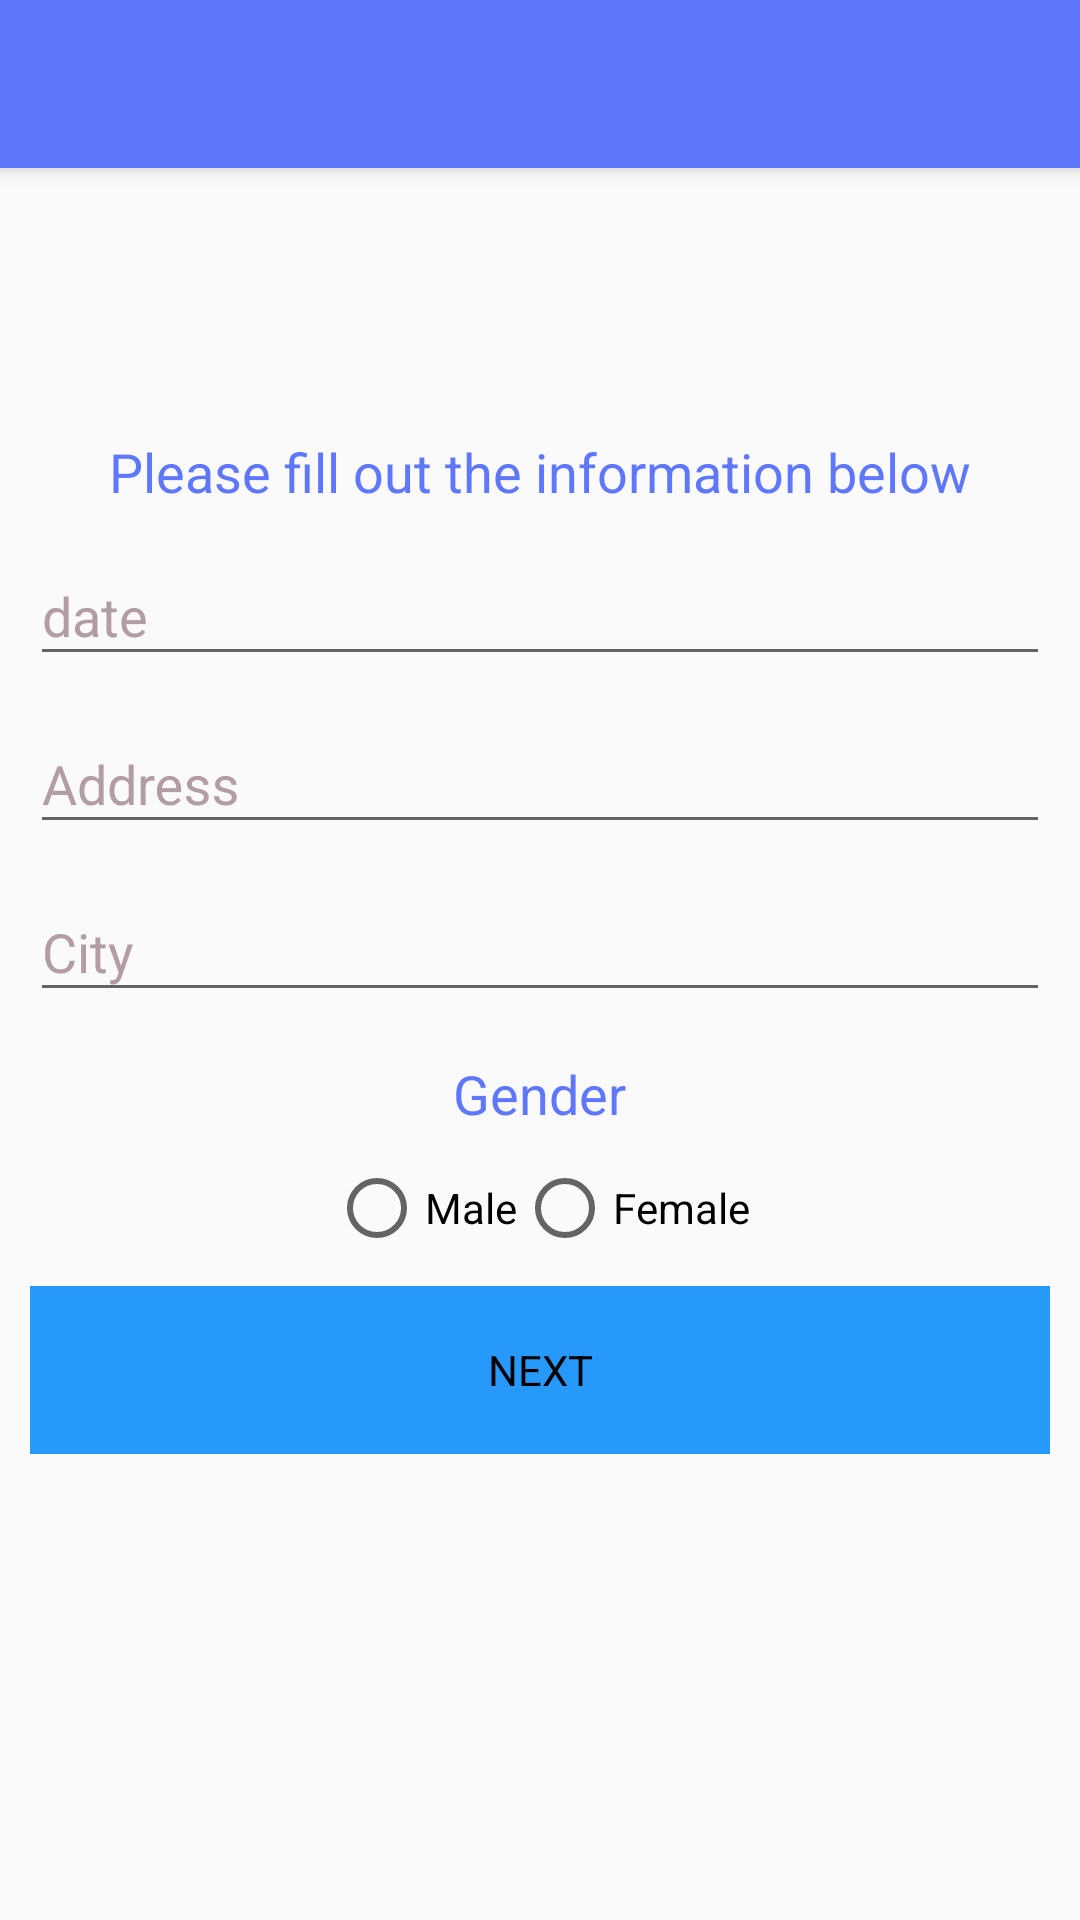

Reconstruct the res/layout file that produces this screen, plus the resources it refers to.
<!-- AndroidManifest.xml: application theme AppTheme -->
<!-- res/layout/activity_individualinfo_2.xml -->
<?xml version="1.0" encoding="utf-8"?>
<android.support.constraint.ConstraintLayout
    xmlns:android="http://schemas.android.com/apk/res/android"
    xmlns:app="http://schemas.android.com/apk/res-auto"
    xmlns:tools="http://schemas.android.com/tools"
    android:layout_width="match_parent"
    android:layout_height="match_parent"
    tools:context=".accountactivity.IndividualinfoActivity2">

    <include layout="@layout/toolbar_layout"></include>

    <LinearLayout
        android:layout_width="match_parent"
        android:layout_height="match_parent"
        android:gravity="center"
        android:orientation="vertical">

        <android.support.v7.widget.AppCompatTextView
            android:layout_width="wrap_content"
            android:layout_height="wrap_content"
            android:text="Please fill out the information below"
            android:textSize="18dp"
            android:textColor="@color/colorPrimary"/>


        <android.support.design.widget.TextInputLayout
            android:layout_width="match_parent"
            android:layout_height="wrap_content"
            android:layout_centerInParent="true"
            app:hintTextAppearance="@style/TextAppearance.App.TextInputLayout"
            android:textColorHint="@color/colorAccent"
            android:layout_marginLeft="10dp"
            android:layout_marginRight="10dp">
            <EditText
                android:id="@+id/date"
                android:layout_width="match_parent"
                android:layout_height="wrap_content"
                android:hint="date"
                android:inputType="none" />
        </android.support.design.widget.TextInputLayout>


        <android.support.design.widget.TextInputLayout
            android:layout_width="match_parent"
            android:layout_height="wrap_content"
            android:layout_centerInParent="true"
            app:hintTextAppearance="@style/TextAppearance.App.TextInputLayout"
            android:textColorHint="@color/colorAccent"
            android:layout_marginLeft="10dp"
            android:layout_marginRight="10dp">
            <EditText
                android:layout_width="match_parent"
                android:layout_height="wrap_content"
                android:hint="Address"/>
        </android.support.design.widget.TextInputLayout>

        <android.support.design.widget.TextInputLayout
            android:layout_width="match_parent"
            android:layout_height="wrap_content"
            android:layout_centerInParent="true"
            app:hintTextAppearance="@style/TextAppearance.App.TextInputLayout"
            android:textColorHint="@color/colorAccent"
            android:layout_marginLeft="10dp"
            android:layout_marginRight="10dp">
            <EditText
                android:layout_width="match_parent"
                android:layout_height="wrap_content"
                android:hint="City"/>
        </android.support.design.widget.TextInputLayout>

        <android.support.v7.widget.AppCompatTextView
            android:layout_width="wrap_content"
            android:layout_height="wrap_content"
            android:text="Gender"
            android:textSize="18dp"
            android:layout_marginTop="15dp"
            android:textAlignment="center"
            android:textColor="@color/colorPrimary"/>
        <RadioGroup
            android:id="@+id/radioGroup1"
            android:layout_width="wrap_content"
            android:layout_height="wrap_content"
            android:orientation="horizontal"
            android:layout_marginTop="10dp">

            <RadioButton
                android:id="@+id/radioButton1"
                android:layout_width="wrap_content"
                android:layout_height="wrap_content"
                android:text="Male"
                />
            <RadioButton
                android:layout_width="wrap_content"
                android:layout_height="wrap_content"
                android:layout_alignLeft="@+id/radioGroup1"
                android:layout_below="@+id/radioGroup1"
                android:text="Female" />
        </RadioGroup>
        <Button
            style="?android:textAppearanceSmall"
            android:layout_width="wrap_content"
            android:layout_height="wrap_content"
            android:layout_margin="10dp"
            android:background="@drawable/bar"
            android:text="Next"
            android:textColor="@android:color/black"
            />







    </LinearLayout>


</android.support.constraint.ConstraintLayout>
<!-- res/layout/toolbar_layout.xml (included above) -->
<?xml version="1.0" encoding="utf-8"?>
<android.support.v7.widget.Toolbar
    xmlns:android="http://schemas.android.com/apk/res/android"
    xmlns:app="http://schemas.android.com/apk/res-auto"
    android:id="@+id/my_toolbar"
    android:layout_width="match_parent"
    android:layout_height="?attr/actionBarSize"
    android:background="?attr/colorPrimary"
    android:elevation="4dp"
    android:theme="@style/ThemeOverlay.AppCompat.ActionBar"
    app:popupTheme="@style/ThemeOverlay.AppCompat.Light">

</android.support.v7.widget.Toolbar>
<!-- resources referenced by this layout -->
<resources>
  <color name="colorAccent">#b39da5</color>
  <color name="colorPrimary">#5f77fc</color>
  <!-- drawable bar: png bitmap (drawable-hdpi, 464 bytes) -->
  <style name="TextAppearance.App.TextInputLayout" parent="@android:style/TextAppearance">
          <item name="android:textColor">@color/colorAccent</item></style>
  <style name="AppTheme" parent="Theme.AppCompat.Light.NoActionBar">
          
          <item name="colorPrimary">@color/colorPrimary</item>
          <item name="colorPrimaryDark">@color/colorPrimaryDark</item>
          <item name="colorAccent">@color/colorAccent</item>
      </style>
  <color name="colorPrimaryDark">#303F9F</color>
</resources>
